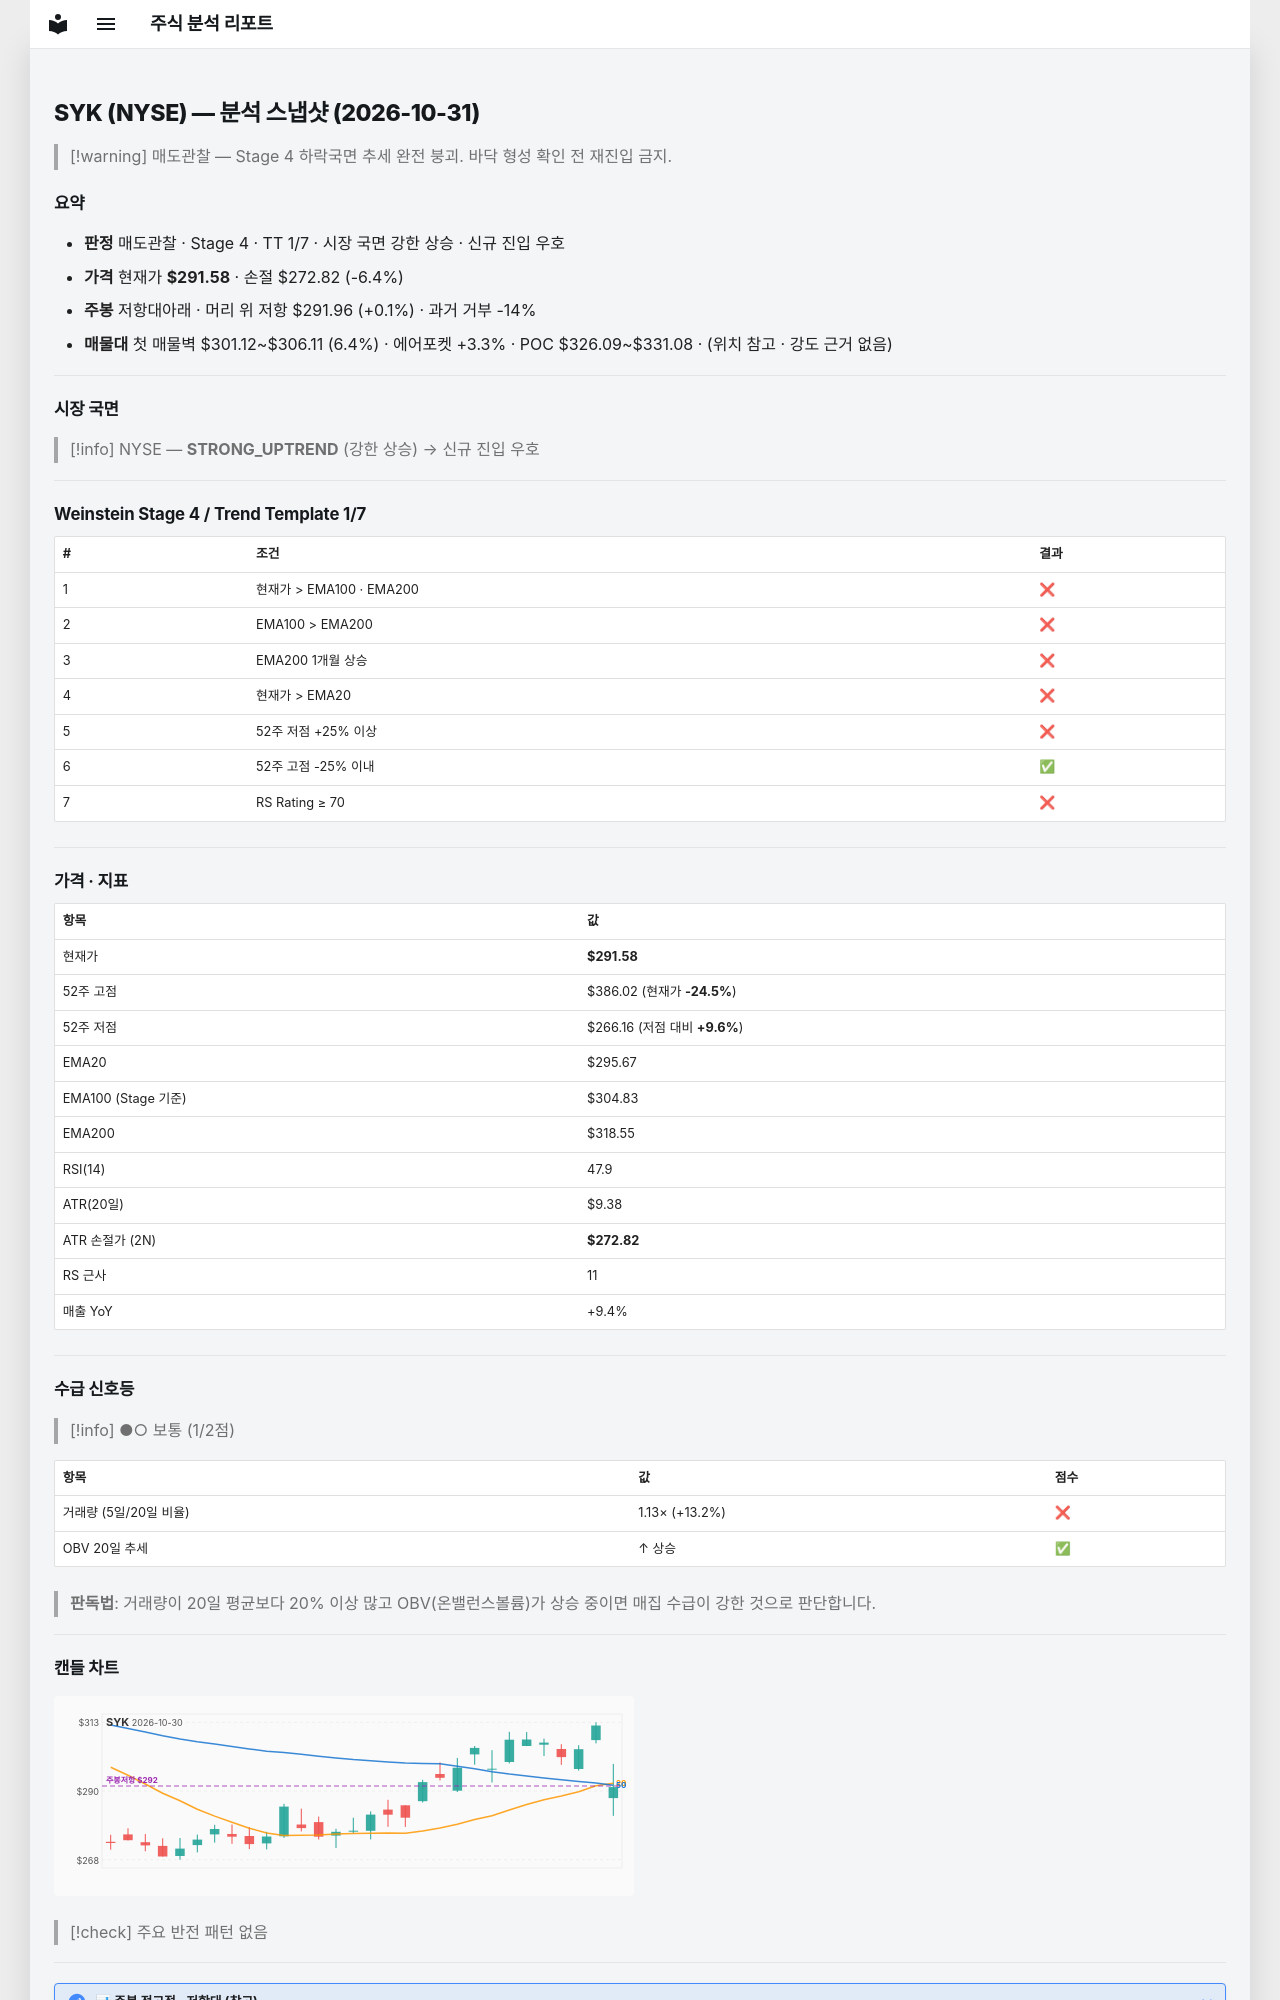

repository: soloandco/stock-reports · page: snapshots/SYK-2026-10-31/index.html · generator: mkdocs

---
type: analysis-snapshot
title: SYK 분석 스냅샷
ticker: SYK
market: NYSE
created: 2026-10-31
updated: 2026-10-31
bar-date: 2026-10-30
verdict: 매도관찰
real-rr: 0.02
sma50-gap-pct: -1.4
weekly-position: 저항대아래
weekly-overhead-price: 291.96
weekly-overhead-pct: 0.1
stage: 4
trend-template-score: 1
tt-max: 7
ma-set: ema-20-100-200
price: 291.5820007324219
stop-price: 272.8249021104864
market-regime: STRONG_UPTREND
supply-demand-score: 1/2
supply-demand-label: 보통
status: tracking
tags:
  - stock-agent
  - watchlist
  - SYK
  - analysis
related:
  - "[[analysis-template]]"
---

# SYK (NYSE) — 분석 스냅샷 (2026-10-31)

> [!warning] 매도관찰 — Stage 4 하락국면
> 추세 완전 붕괴. 바닥 형성 확인 전 재진입 금지.

## 요약

- **판정** 매도관찰 · Stage 4 · TT 1/7 · 시장 국면 강한 상승 · 신규 진입 우호
- **가격** 현재가 **$291.58** · 손절 $272.82 (-6.4%)
- **주봉** 저항대아래 · 머리 위 저항 $291.96 (+0.1%) · 과거 거부 -14%
- **매물대** 첫 매물벽 $301.12~$306.11 (6.4%) · 에어포켓 +3.3% · POC $326.09~$331.08 · (위치 참고 · 강도 근거 없음)

---

## 시장 국면

> [!info] NYSE — **STRONG_UPTREND** (강한 상승) → 신규 진입 우호

---

## Weinstein Stage 4 / Trend Template 1/7

| # | 조건 | 결과 |
|---|------|------|
| 1 | 현재가 > EMA100 · EMA200 | ❌ |
| 2 | EMA100 > EMA200 | ❌ |
| 3 | EMA200 1개월 상승 | ❌ |
| 4 | 현재가 > EMA20 | ❌ |
| 5 | 52주 저점 +25% 이상 | ❌ |
| 6 | 52주 고점 -25% 이내 | ✅ |
| 7 | RS Rating ≥ 70 | ❌ |

---

## 가격 · 지표

| 항목 | 값 |
|------|---|
| 현재가 | **$291.58** |
| 52주 고점 | $386.02 (현재가 **-24.5%**) |
| 52주 저점 | $266.16 (저점 대비 **+9.6%**) |
| EMA20 | $295.67 |
| EMA100 (Stage 기준) | $304.83 |
| EMA200 | $318.55 |
| RSI(14) | 47.9 |
| ATR(20일) | $9.38 |
| ATR 손절가 (2N) | **$272.82** |
| RS 근사 | 11 |
| 매출 YoY | +9.4% |

---
## 수급 신호등

> [!info] ●○ 보통 (1/2점)

| 항목 | 값 | 점수 |
|------|------|------|
| 거래량 (5일/20일 비율) | 1.13× (+13.2%) | ❌ |
| OBV 20일 추세 | ↑ 상승 | ✅ |

> **판독법**: 거래량이 20일 평균보다 20% 이상 많고 OBV(온밸런스볼륨)가 상승 중이면 매집 수급이 강한 것으로 판단합니다.

---
